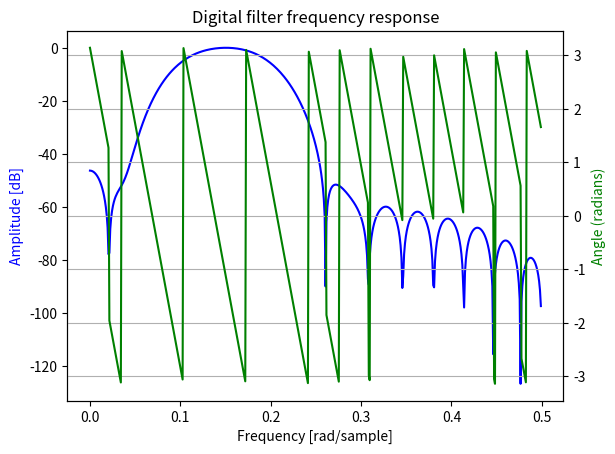
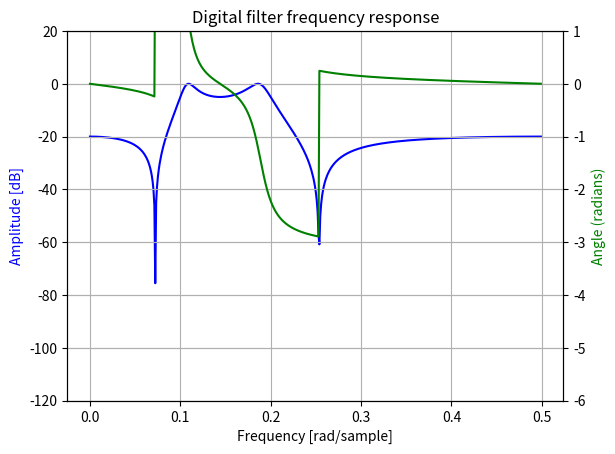

Write the Python code that produced these figures, in order.
from scipy import signal
import numpy as np
import matplotlib.pyplot as plt

numtaps = 30

f = [0.1, 0.2]
fs = 1

fir_b = signal.firwin(numtaps, f, fs=1, pass_zero='bandpass')
print(fir_b)

gpass = 5
gstop = 20
iir_system = signal.iirdesign(wp=f, ws=[0.05,0.3], gpass=gpass, gstop=gstop, fs=1)
print(iir_system[0])
print(iir_system[1])

w, H_w = signal.freqz(fir_b)

fig, ax1 = plt.subplots()

ax1.set_title('Digital filter frequency response')
ax1.plot(w/2/np.pi, 20 * np.log10(abs(H_w)), 'b')
ax1.set_ylabel('Amplitude [dB]', color='b')
ax1.set_xlabel('Frequency [rad/sample]')

ax2 = ax1.twinx()
angles = np.angle(H_w)
ax2.plot(w/2/np.pi, angles, 'g')
ax2.set_ylabel('Angle (radians)', color='g')
ax2.grid()
ax2.axis('tight')
plt.show()

w, h = signal.freqz(iir_system[0], iir_system[1])
fig, ax1 = plt.subplots()

ax1.set_title('Digital filter frequency response')
ax1.plot(w/2/np.pi, 20 * np.log10(abs(h)), 'b')
ax1.set_ylabel('Amplitude [dB]', color='b')
ax1.set_xlabel('Frequency [rad/sample]')
ax1.grid()
ax1.set_ylim([-120, 20])

ax2 = ax1.twinx()
angles = np.unwrap(np.angle(h))
ax2.plot(w/2/np.pi, angles, 'g')
ax2.set_ylabel('Angle (radians)', color='g')
ax2.grid()
ax2.axis('tight')
ax2.set_ylim([-6, 1])

